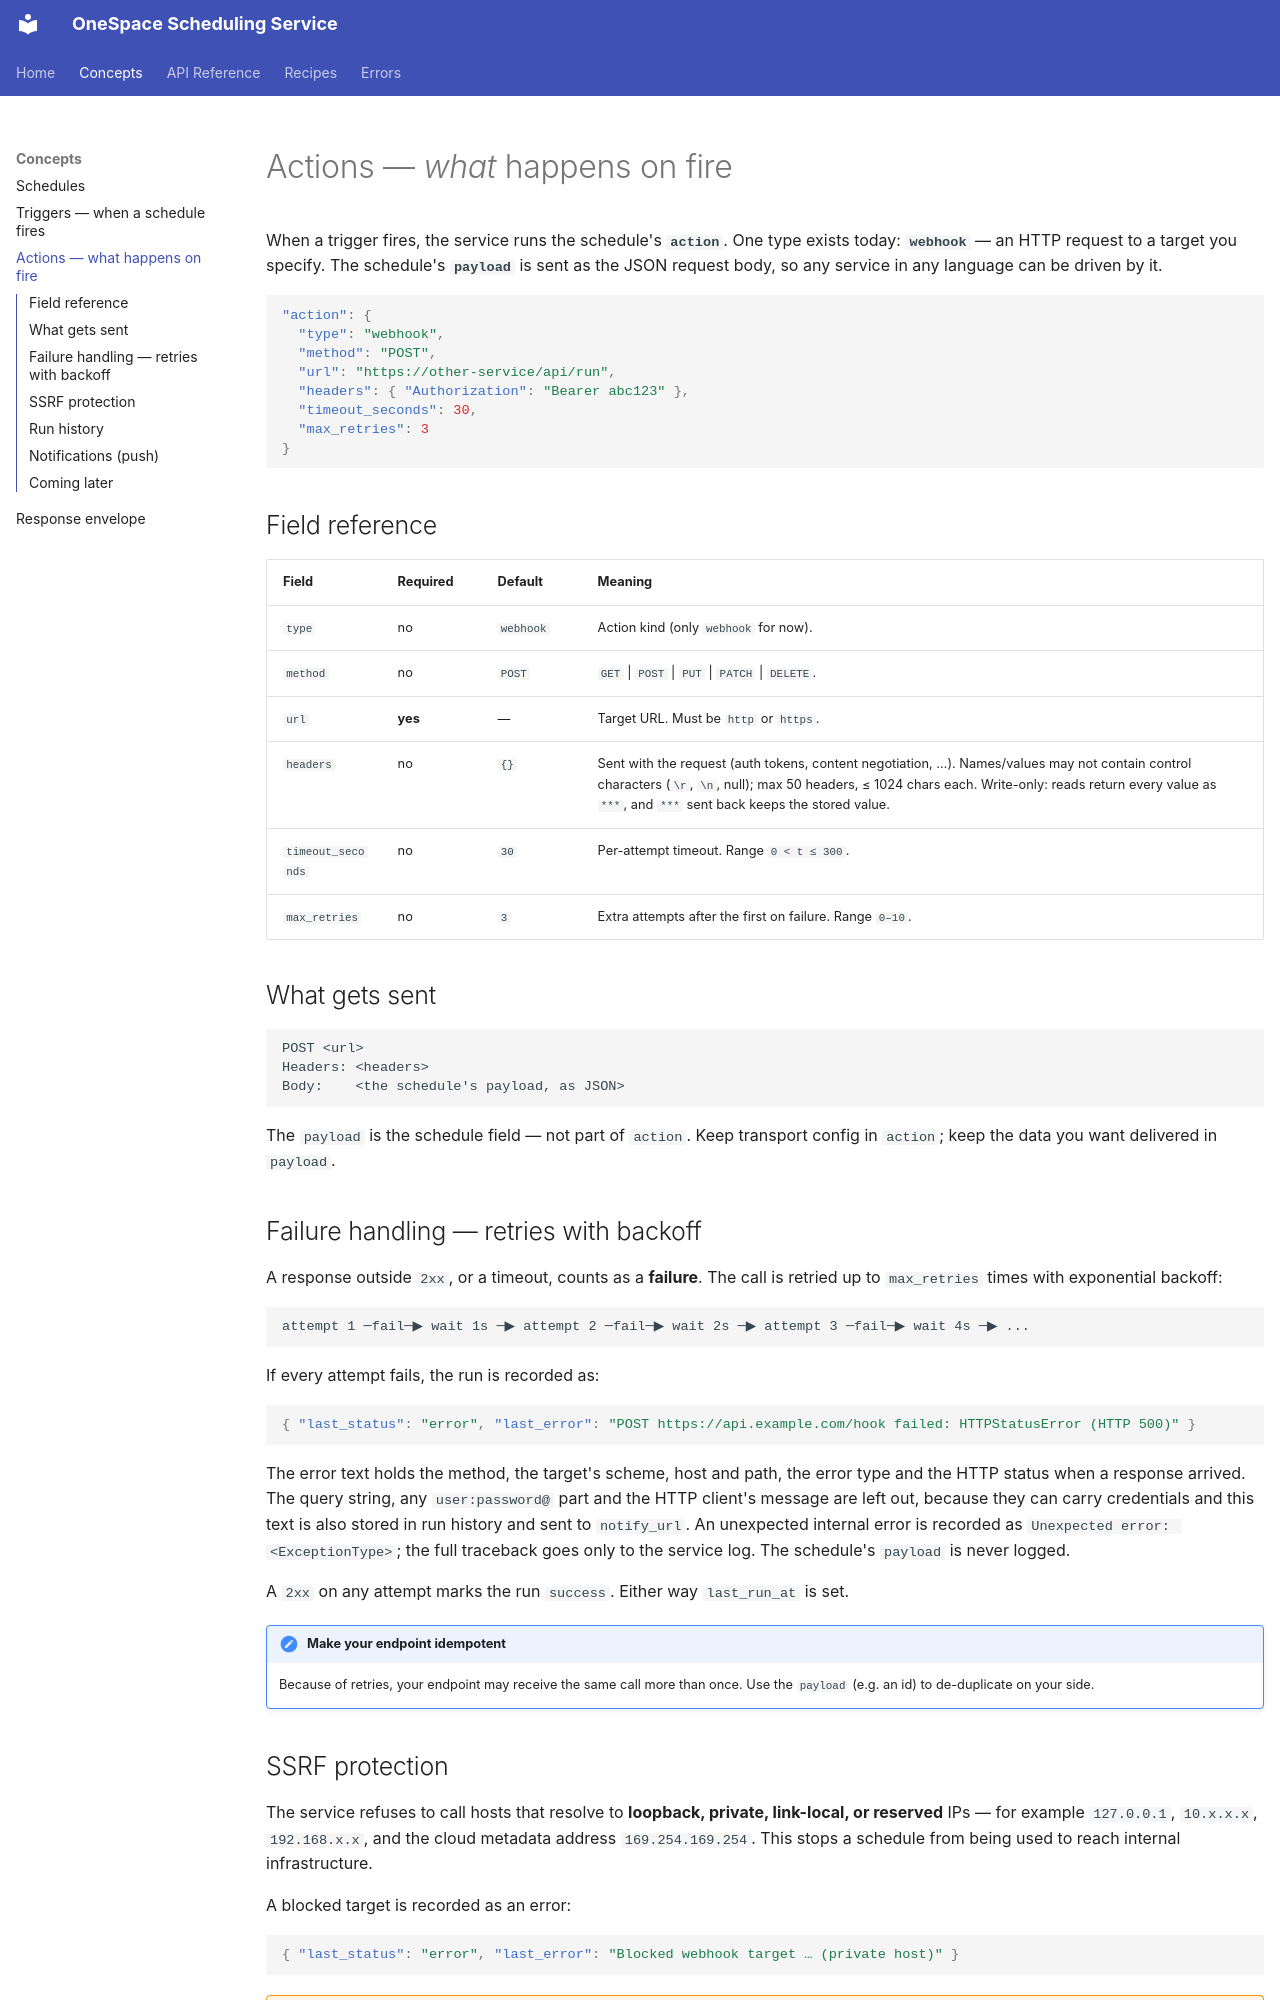

repository: ShubhamX-AI/onespace_schuduling_agent · page: concepts/actions.html · generator: mkdocs

# Actions — *what* happens on fire

When a trigger fires, the service runs the schedule's **`action`**. One type
exists today: **`webhook`** — an HTTP request to a target you specify. The
schedule's **`payload`** is sent as the JSON request body, so any service in any
language can be driven by it.

```json
"action": {
  "type": "webhook",
  "method": "POST",
  "url": "https://other-service/api/run",
  "headers": { "Authorization": "Bearer abc123" },
  "timeout_seconds": 30,
  "max_retries": 3
}
```

## Field reference

| Field | Required | Default | Meaning |
| ----- | -------- | ------- | ------- |
| `type` | no | `webhook` | Action kind (only `webhook` for now). |
| `method` | no | `POST` | `GET` \| `POST` \| `PUT` \| `PATCH` \| `DELETE`. |
| `url` | **yes** | — | Target URL. Must be `http` or `https`. |
| `headers` | no | `{}` | Sent with the request (auth tokens, content negotiation, …). Names/values may not contain control characters (`\r`, `\n`, null); max 50 headers, ≤ 1024 chars each. Write-only: reads return every value as `***`, and `***` sent back keeps the stored value. |
| `timeout_seconds` | no | `30` | Per-attempt timeout. Range `0 < t ≤ 300`. |
| `max_retries` | no | `3` | Extra attempts after the first on failure. Range `0–10`. |

## What gets sent

```
POST <url>
Headers: <headers>
Body:    <the schedule's payload, as JSON>
```

The `payload` is the schedule field — not part of `action`. Keep transport
config in `action`; keep the data you want delivered in `payload`.

## Failure handling — retries with backoff

A response outside `2xx`, or a timeout, counts as a **failure**. The call is
retried up to `max_retries` times with exponential backoff:

```
attempt 1 ─fail─▶ wait 1s ─▶ attempt 2 ─fail─▶ wait 2s ─▶ attempt 3 ─fail─▶ wait 4s ─▶ ...
```

If every attempt fails, the run is recorded as:

```json
{ "last_status": "error", "last_error": "POST https://api.example.com/hook failed: HTTPStatusError (HTTP 500)" }
```

The error text holds the method, the target's scheme, host and path, the error
type and the HTTP status when a response arrived. The query string, any
`user:password@` part and the HTTP client's message are left out, because they
can carry credentials and this text is also stored in run history and sent to
`notify_url`. An unexpected internal error is recorded as
`Unexpected error: <ExceptionType>`; the full traceback goes only to the
service log. The schedule's `payload` is never logged.

A `2xx` on any attempt marks the run `success`. Either way `last_run_at` is set.

!!! note "Make your endpoint idempotent"
    Because of retries, your endpoint may receive the same call more than once.
    Use the `payload` (e.g. an id) to de-duplicate on your side.
